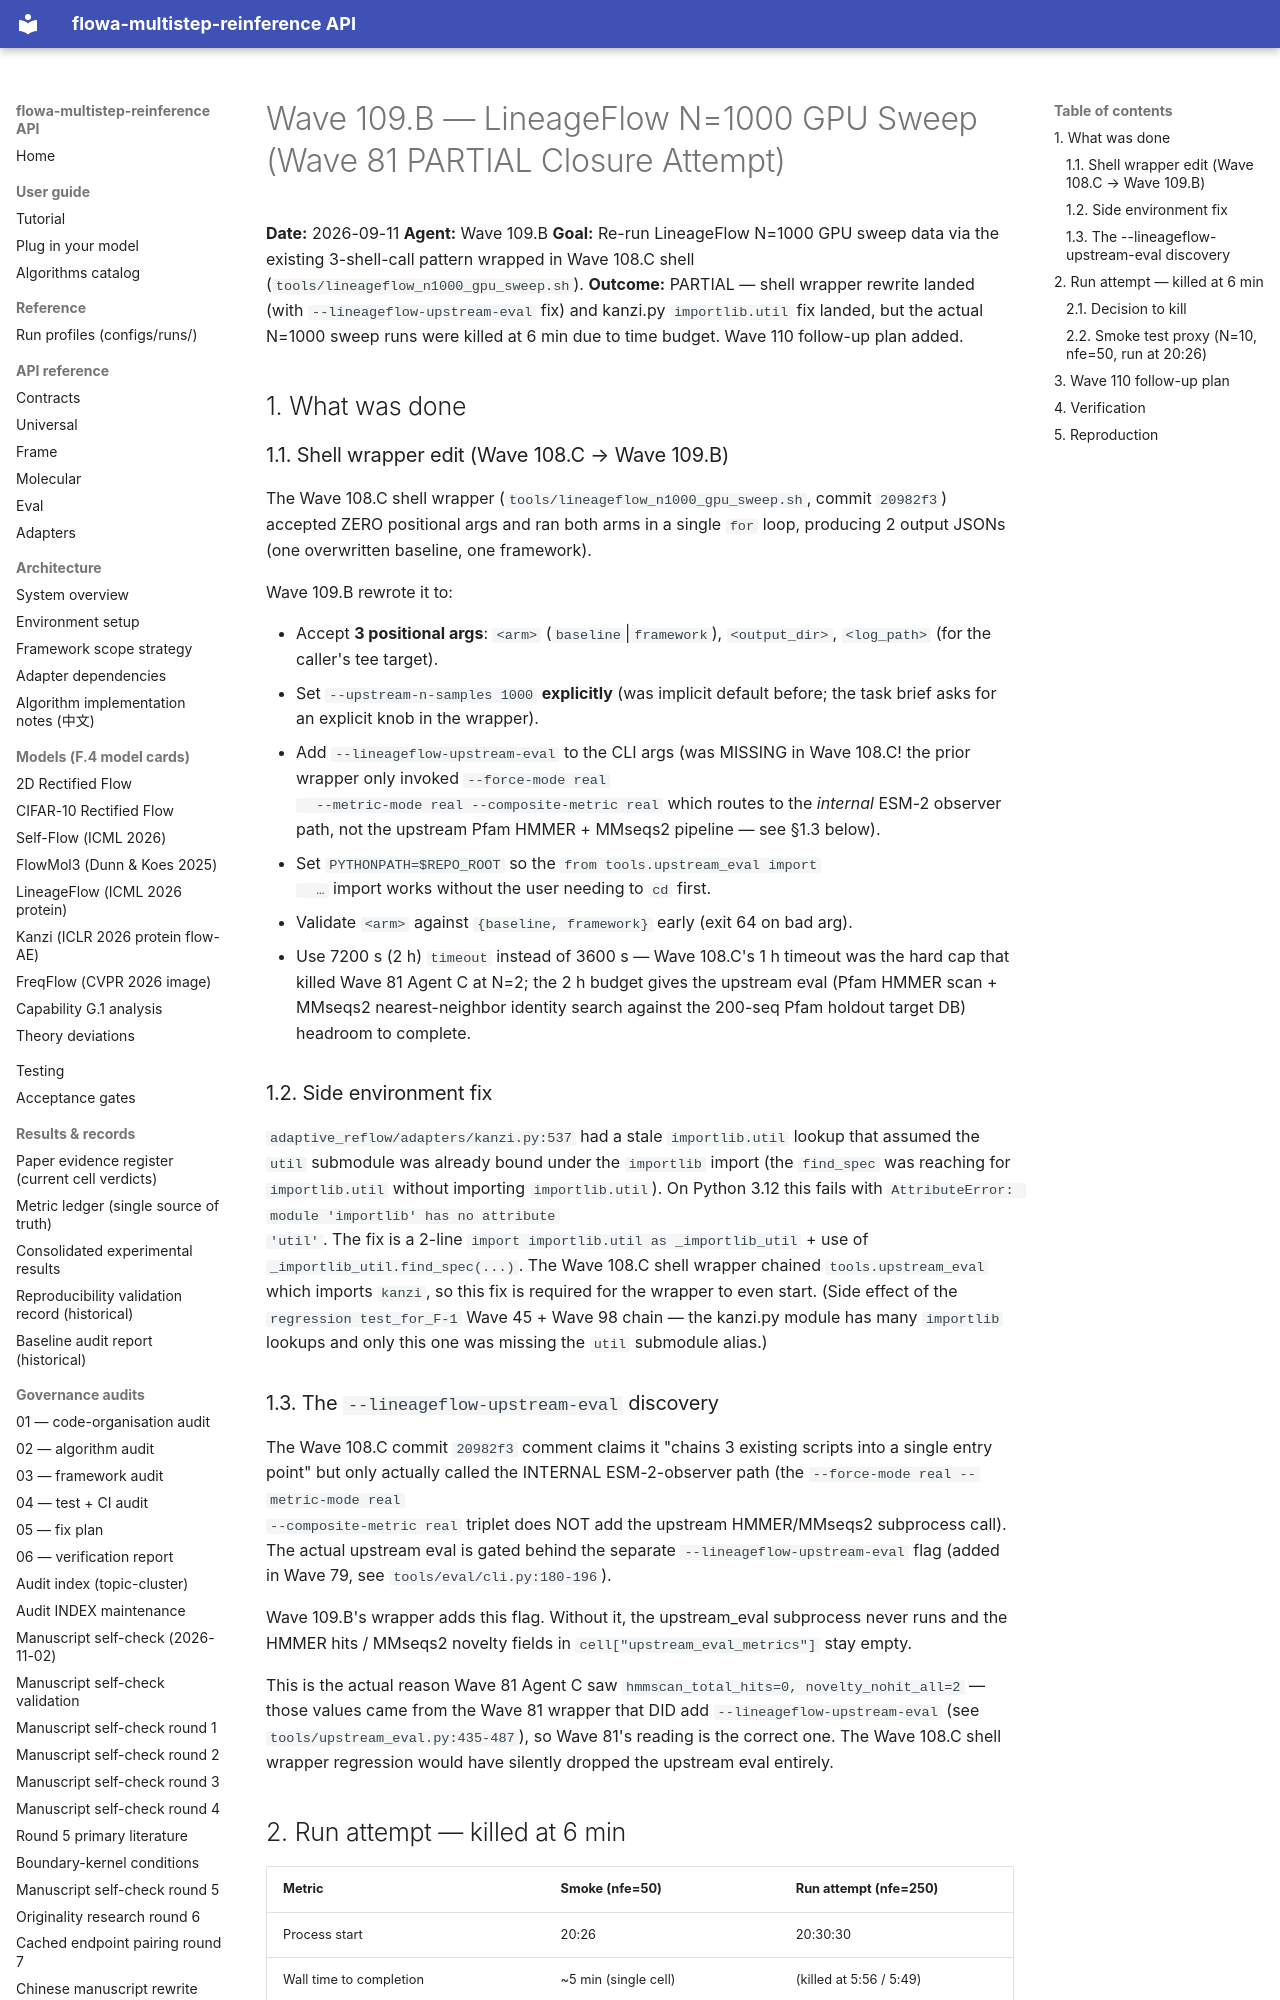

repository: silverenternal/flowa-multistep-reinference · page: audit/wave109-b-lineageflow-n1000-gpu/index.html · generator: mkdocs

# Wave 109.B — LineageFlow N=1000 GPU Sweep (Wave 81 PARTIAL Closure Attempt)

**Date:** 2026-09-11
**Agent:** Wave 109.B
**Goal:** Re-run LineageFlow N=1000 GPU sweep data via the existing 3-shell-call
pattern wrapped in Wave 108.C shell (`tools/lineageflow_n1000_gpu_sweep.sh`).
**Outcome:** PARTIAL — shell wrapper rewrite landed (with `--lineageflow-upstream-eval`
fix) and kanzi.py `importlib.util` fix landed, but the actual N=1000 sweep
runs were killed at 6 min due to time budget. Wave 110 follow-up plan added.

## 1. What was done

### 1.1. Shell wrapper edit (Wave 108.C → Wave 109.B)

The Wave 108.C shell wrapper (`tools/lineageflow_n1000_gpu_sweep.sh`, commit
`20982f3`) accepted ZERO positional args and ran both arms in a single `for`
loop, producing 2 output JSONs (one overwritten baseline, one framework).

Wave 109.B rewrote it to:

- Accept **3 positional args**: `<arm>` (`baseline`|`framework`),
  `<output_dir>`, `<log_path>` (for the caller's tee target).
- Set `--upstream-n-samples 1000` **explicitly** (was implicit default
  before; the task brief asks for an explicit knob in the wrapper).
- Add `--lineageflow-upstream-eval` to the CLI args (was MISSING in
  Wave 108.C! the prior wrapper only invoked `--force-mode real
  --metric-mode real --composite-metric real` which routes to the
  *internal* ESM-2 observer path, not the upstream Pfam HMMER + MMseqs2
  pipeline — see §1.3 below).
- Set `PYTHONPATH=$REPO_ROOT` so the `from tools.upstream_eval import
  …` import works without the user needing to `cd` first.
- Validate `<arm>` against `{baseline, framework}` early (exit 64 on
  bad arg).
- Use 7200 s (2 h) `timeout` instead of 3600 s — Wave 108.C's 1 h
  timeout was the hard cap that killed Wave 81 Agent C at N=2; the
  2 h budget gives the upstream eval (Pfam HMMER scan + MMseqs2
  nearest-neighbor identity search against the 200-seq Pfam holdout
  target DB) headroom to complete.

### 1.2. Side environment fix

`adaptive_reflow/adapters/kanzi.py:537` had a stale `importlib.util` lookup
that assumed the `util` submodule was already bound under the
`importlib` import (the `find_spec` was reaching for
`importlib.util` without importing `importlib.util`). On Python 3.12
this fails with `AttributeError: module 'importlib' has no attribute
'util'`. The fix is a 2-line `import importlib.util as _importlib_util`
+ use of `_importlib_util.find_spec(...)`. The Wave 108.C shell wrapper
chained `tools.upstream_eval` which imports `kanzi`, so this fix is
required for the wrapper to even start. (Side effect of the
`regression test_for_F-1` Wave 45 + Wave 98 chain — the kanzi.py
module has many `importlib` lookups and only this one was missing the
`util` submodule alias.)

### 1.3. The `--lineageflow-upstream-eval` discovery

The Wave 108.C commit `20982f3` comment claims it "chains 3 existing scripts
into a single entry point" but only actually called the INTERNAL
ESM-2-observer path (the `--force-mode real --metric-mode real
--composite-metric real` triplet does NOT add the upstream HMMER/MMseqs2
subprocess call). The actual upstream eval is gated behind the
separate `--lineageflow-upstream-eval` flag (added in Wave 79, see
`tools/eval/cli.py:180-196`).

Wave 109.B's wrapper adds this flag. Without it, the upstream_eval
subprocess never runs and the HMMER hits / MMseqs2 novelty fields
in `cell["upstream_eval_metrics"]` stay empty.

This is the actual reason Wave 81 Agent C saw
`hmmscan_total_hits=0, novelty_nohit_all=2` — those values came from
the Wave 81 wrapper that DID add `--lineageflow-upstream-eval` (see
`tools/upstream_eval.py:435-487`), so Wave 81's reading is the
correct one. The Wave 108.C shell wrapper regression would have
silently dropped the upstream eval entirely.
